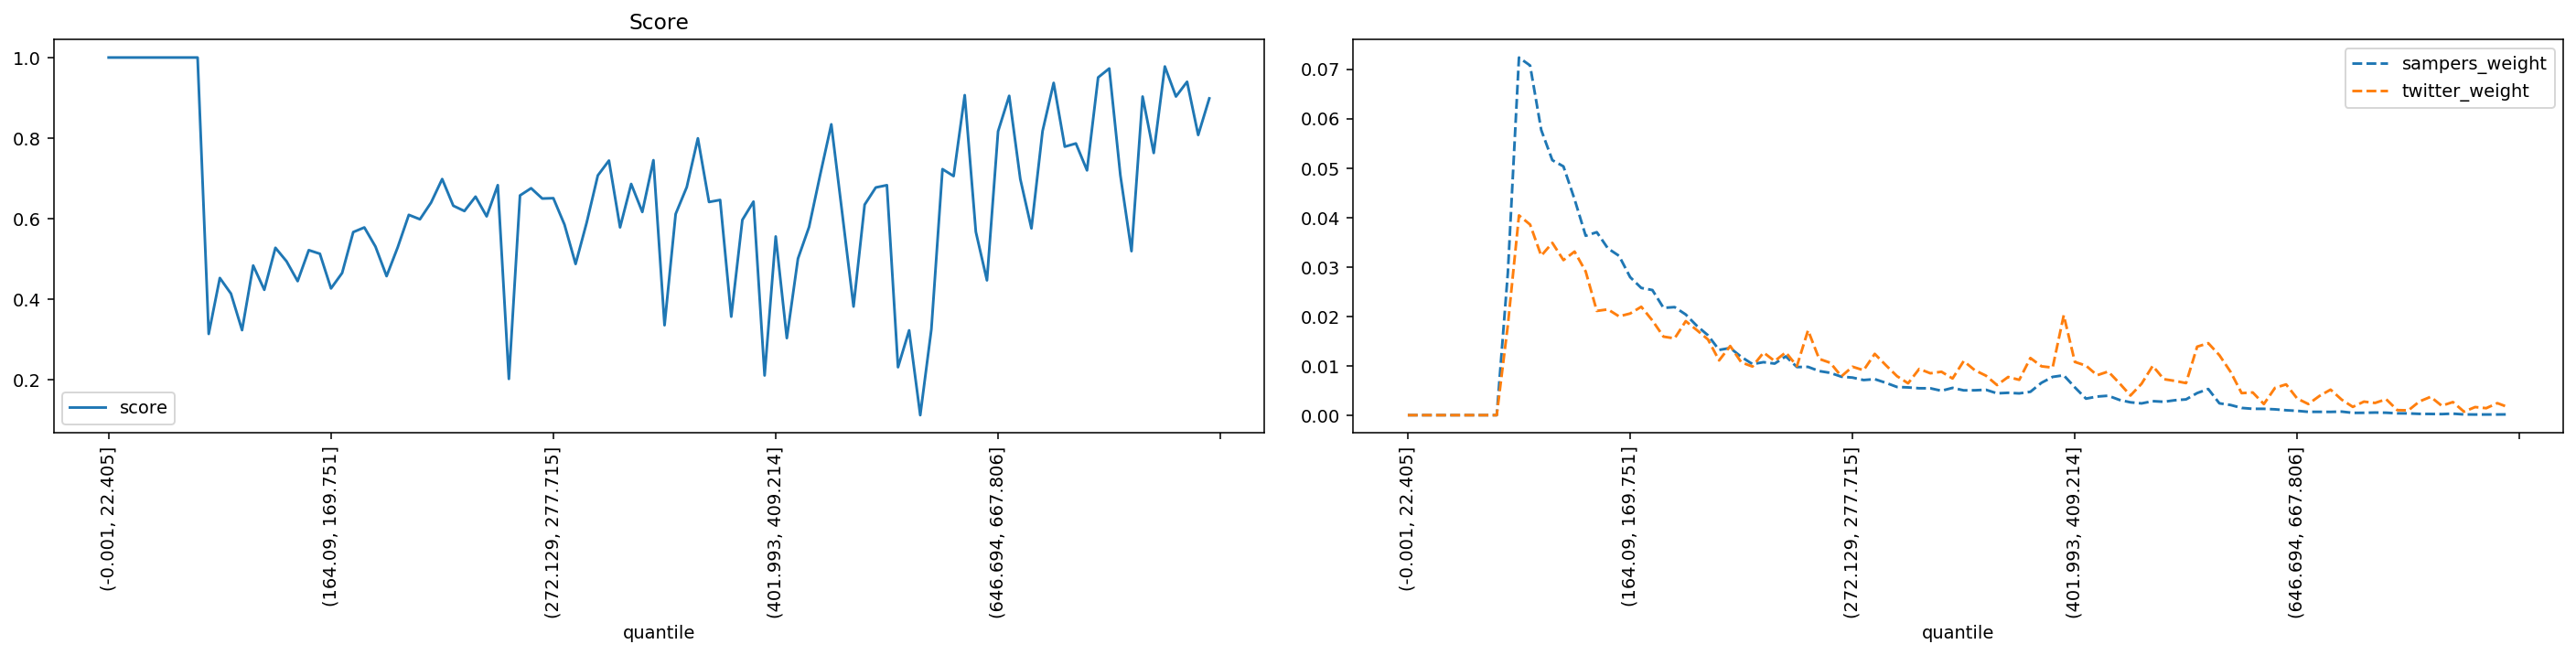

The data file committed next to this chart (first rows):
quantile, score, sampers_weight, twitter_weight
(-0.001, 22.405], 1.0, 0.0, 0.0
(22.405, 35.395], 1.0, 0.0, 0.0
(35.395, 46.554], 1.0, 0.0, 0.0
(46.554, 56.061], 1.0, 0.0, 0.0
(56.061, 64.93], 1.0, 0.0, 0.0
(64.93, 73.165], 1.0, 0.0, 0.0
(73.165, 80.94], 1.0, 0.0, 0.0
(80.94, 88.329], 1.0, 0.0, 0.0
(88.329, 95.338], 1.0, 0.0, 0.0
(95.338, 102.07], 0.3129, 0.02881, 0.01822
(102.07, 108.851], 0.452, 0.07236, 0.04042
(108.851, 115.402], 0.4131, 0.07075, 0.03857
(115.402, 121.788], 0.3223, 0.05771, 0.03226
(121.788, 128.103], 0.4829, 0.05159, 0.03486
(128.103, 134.5], 0.4226, 0.05033, 0.03137
(134.5, 140.658], 0.527, 0.04368, 0.0331
(140.658, 146.534], 0.4934, 0.0363, 0.02908
(146.534, 152.416], 0.4441, 0.03702, 0.02109
(152.416, 158.282], 0.5212, 0.03373, 0.0214
(158.282, 164.09], 0.5122, 0.03224, 0.01999
(164.09, 169.751], 0.426, 0.02792, 0.02056
(169.751, 175.259], 0.4644, 0.02574, 0.02193
(175.259, 180.935], 0.5661, 0.02531, 0.01915
(180.935, 186.282], 0.5776, 0.02171, 0.01589
(186.282, 191.76], 0.53, 0.02186, 0.01553
(191.76, 197.086], 0.4566, 0.02036, 0.01902
(197.086, 202.626], 0.5282, 0.01807, 0.01721
(202.626, 207.999], 0.6089, 0.01616, 0.01531
(207.999, 213.47], 0.5979, 0.0132, 0.01108
(213.47, 218.954], 0.6394, 0.01359, 0.01399
(218.954, 224.269], 0.698, 0.01178, 0.01068
(224.269, 229.603], 0.6315, 0.01033, 0.00984
(229.603, 234.752], 0.6184, 0.01072, 0.01266
(234.752, 239.974], 0.6542, 0.01043, 0.01094
(239.974, 245.254], 0.6051, 0.01189, 0.01271
(245.254, 250.51], 0.6827, 0.009735, 0.009929
(250.51, 255.844], 0.2011, 0.009768, 0.01717
(255.844, 261.162], 0.6571, 0.008921, 0.01138
(261.162, 266.661], 0.6751, 0.008557, 0.01059
(266.661, 272.129], 0.6495, 0.007782, 0.007855
(272.129, 277.715], 0.6503, 0.0076, 0.009796
(277.715, 283.342], 0.5847, 0.007103, 0.00909
(283.342, 289.14], 0.4868, 0.007285, 0.0124
(289.14, 295.075], 0.59, 0.006542, 0.01011
(295.075, 301.331], 0.7069, 0.005703, 0.007899
(301.331, 307.68], 0.7439, 0.005613, 0.006443
(307.68, 313.891], 0.5778, 0.005442, 0.009355
(313.891, 320.547], 0.6857, 0.005435, 0.008472
(320.547, 326.988], 0.6161, 0.004934, 0.008781
(326.988, 333.082], 0.7448, 0.005519, 0.007413
(333.082, 339.529], 0.3345, 0.005021, 0.01094
(339.529, 346.178], 0.6111, 0.005034, 0.00909
(346.178, 352.733], 0.678, 0.005131, 0.007987
(352.733, 359.7], 0.7992, 0.004414, 0.006089
(359.7, 366.652], 0.6409, 0.004521, 0.007722
(366.652, 373.677], 0.6459, 0.004402, 0.007149
(373.677, 380.777], 0.3558, 0.004726, 0.01156
(380.777, 387.825], 0.5963, 0.006555, 0.009884
(387.825, 394.882], 0.6417, 0.007741, 0.00962
(394.882, 401.993], 0.2097, 0.008068, 0.02021
... 40 more rows
